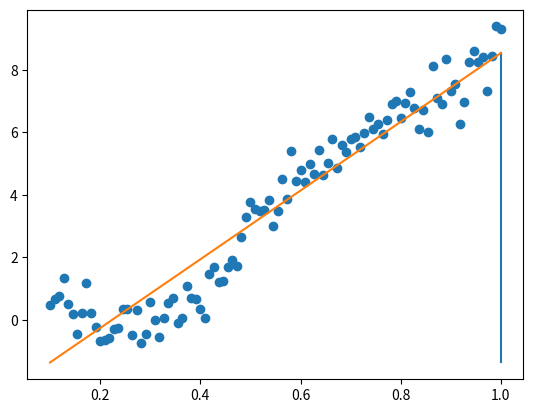

The matplotlib source for this figure:
import numpy as np
import matplotlib.pyplot as plt

data_x = np.linspace(1.0, 10.0, 100)[:, np.newaxis]
data_y = np.cos(data_x) + 0.1*np.power(data_x,2) + 0.5*np.random.randn(100,1)
data_x /= np.max(data_x)

plt.scatter(data_x, data_y)

w = np.random.randn(2)
alpha = 0.5
tolerance = 1e-5

# Adding bias
data_x = np.hstack((np.ones_like(data_x), data_x))


# Randomly split training data into training and testing portions of size 20
order = np.random.permutation(len(data_x))
portion = 20
test_x = data_x[order[:portion]]
test_y = data_y[order[:portion]]
train_x = data_x[order[portion:]]
train_y = data_y[order[portion:]]

def gradient_descent(w ,x, y):
	y_pred = x.dot(w).flatten()
	error = (y.flatten()- y_pred)
	gradient = -(1/len(x))*error.dot(x)
	return gradient, np.power(error, 2)


# Performing gradient descent
iterations = 1
while True:
	gradient, error = gradient_descent(w, train_x, train_y)
	new_w = w - alpha*gradient

	if np.sum(abs(new_w - w)) < tolerance:
		print("Converged")
		
		plt.plot(data_x, data_x.dot(new_w).flatten())
		plt.show()
		break

	if iterations % 100 == 0:
		print("Iteration = " + str(iterations) + "\n Error = " + str(error))


	iterations += 1
	w = new_w

